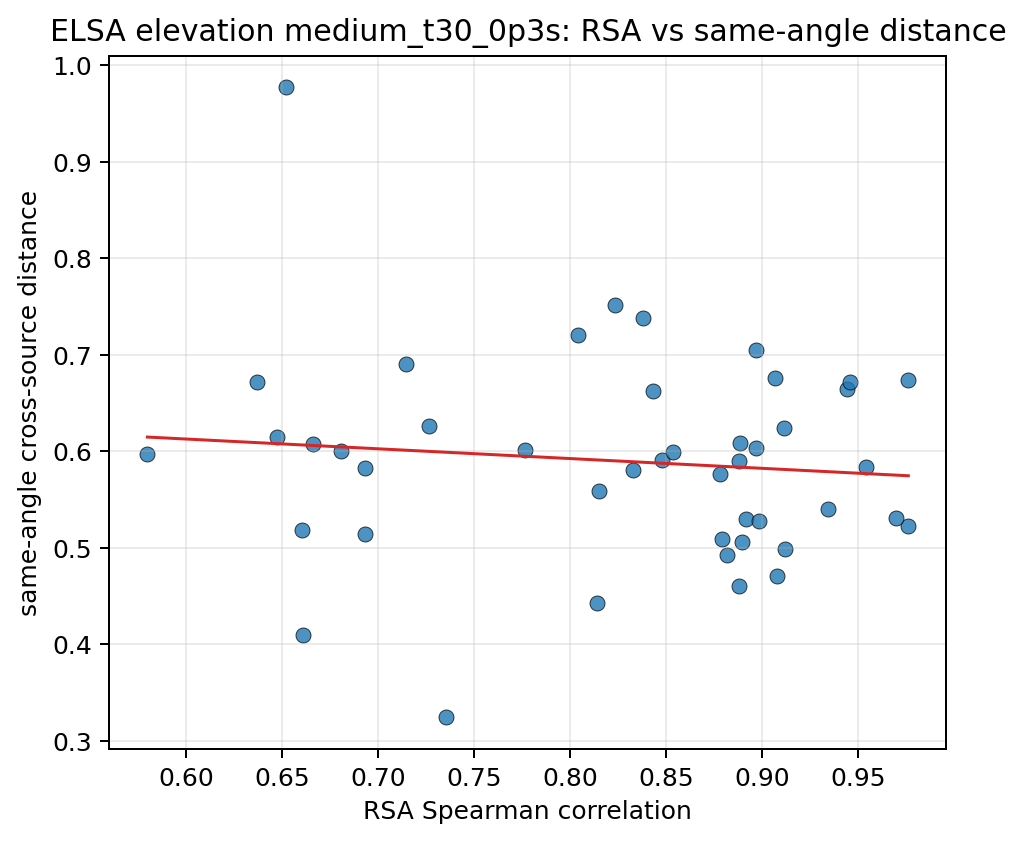

Data behind this chart, as committed beside it:
source_a, source_b, same_angle_mean, different_angle_mean, separation, pair_key, rsa_spearman
10037, 10203, 0.5407, 0.5951, 0.05438, 10037__10203, 0.9346
10037, 103289, 0.5227, 0.5634, 0.04068, 10037__103289, 0.9763
10037, 103846, 0.5314, 0.5858, 0.05441, 10037__103846, 0.9698
10037, 104403, 0.514, 0.5502, 0.03616, 10037__104403, 0.6934
10037, 104937, 0.6718, 0.7085, 0.0367, 10037__104937, 0.6369
10037, 105490, 0.6755, 0.7323, 0.05677, 10037__105490, 0.9069
10037, 106039, 0.4989, 0.5474, 0.0485, 10037__106039, 0.912
10037, 106612, 0.5898, 0.6337, 0.04395, 10037__106612, 0.888
10037, 107280, 0.5587, 0.6001, 0.04138, 10037__107280, 0.8152
10203, 103289, 0.6645, 0.7497, 0.08517, 10203__103289, 0.9445
10203, 103846, 0.6723, 0.7221, 0.04985, 10203__103846, 0.9459
10203, 104403, 0.5999, 0.6408, 0.04088, 10203__104403, 0.6805
10203, 104937, 0.6076, 0.6443, 0.03671, 10203__104937, 0.6661
10203, 105490, 0.5058, 0.6056, 0.09984, 10203__105490, 0.8897
10203, 106039, 0.6082, 0.6704, 0.06221, 10203__106039, 0.8887
10203, 106612, 0.6628, 0.7029, 0.04004, 10203__106612, 0.8434
10203, 107280, 0.601, 0.6423, 0.0413, 10203__107280, 0.7764
103289, 103846, 0.6739, 0.7079, 0.03405, 103289__103846, 0.9763
103289, 104403, 0.6905, 0.7237, 0.03324, 103289__104403, 0.7143
103289, 104937, 0.9774, 1.003, 0.02595, 103289__104937, 0.6521
103289, 105490, 0.6237, 0.6996, 0.07589, 103289__105490, 0.9116
103289, 106039, 0.7046, 0.7526, 0.04803, 103289__106039, 0.897
103289, 106612, 0.5769, 0.6093, 0.03242, 103289__106612, 0.8783
103289, 107280, 0.7201, 0.7541, 0.03397, 103289__107280, 0.804
103846, 104403, 0.3248, 0.3656, 0.04076, 103846__104403, 0.7355
103846, 104937, 0.4093, 0.4446, 0.03526, 103846__104937, 0.661
103846, 105490, 0.6039, 0.654, 0.05012, 103846__105490, 0.8971
103846, 106039, 0.4605, 0.5071, 0.04659, 103846__106039, 0.8881
103846, 106612, 0.5096, 0.5517, 0.04205, 103846__106612, 0.8794
103846, 107280, 0.4424, 0.4843, 0.04189, 103846__107280, 0.814
104403, 104937, 0.5295, 0.5634, 0.03384, 104403__104937, 0.8918
104403, 105490, 0.6146, 0.6577, 0.04309, 104403__105490, 0.6471
104403, 106039, 0.583, 0.6222, 0.03918, 104403__106039, 0.6931
104403, 106612, 0.528, 0.5628, 0.03482, 104403__106612, 0.8987
104403, 107280, 0.471, 0.5097, 0.03875, 104403__107280, 0.908
104937, 105490, 0.5977, 0.6393, 0.04159, 104937__105490, 0.5798
104937, 106039, 0.5184, 0.5533, 0.0349, 104937__106039, 0.6601
104937, 106612, 0.7518, 0.788, 0.03626, 104937__106612, 0.8237
104937, 107280, 0.591, 0.6303, 0.03925, 104937__107280, 0.8482
105490, 106039, 0.5811, 0.6343, 0.05327, 105490__106039, 0.8331
105490, 106612, 0.7383, 0.7881, 0.04981, 105490__106612, 0.8383
105490, 107280, 0.6265, 0.6687, 0.04223, 105490__107280, 0.7265
106039, 106612, 0.4927, 0.5335, 0.04087, 106039__106612, 0.8819
106039, 107280, 0.5994, 0.6395, 0.0401, 106039__107280, 0.8537
106612, 107280, 0.5839, 0.6222, 0.03822, 106612__107280, 0.9541
